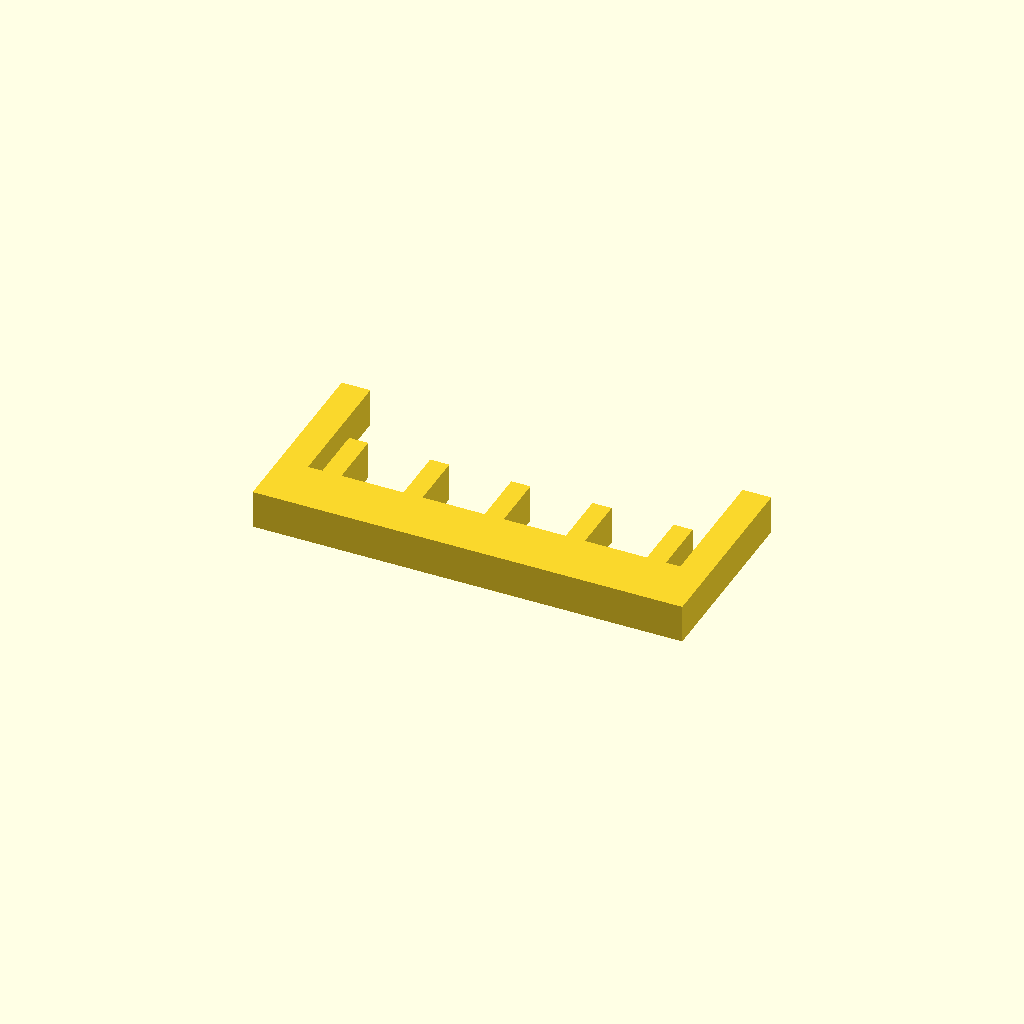
Cell 1 — every parameter at its default value.
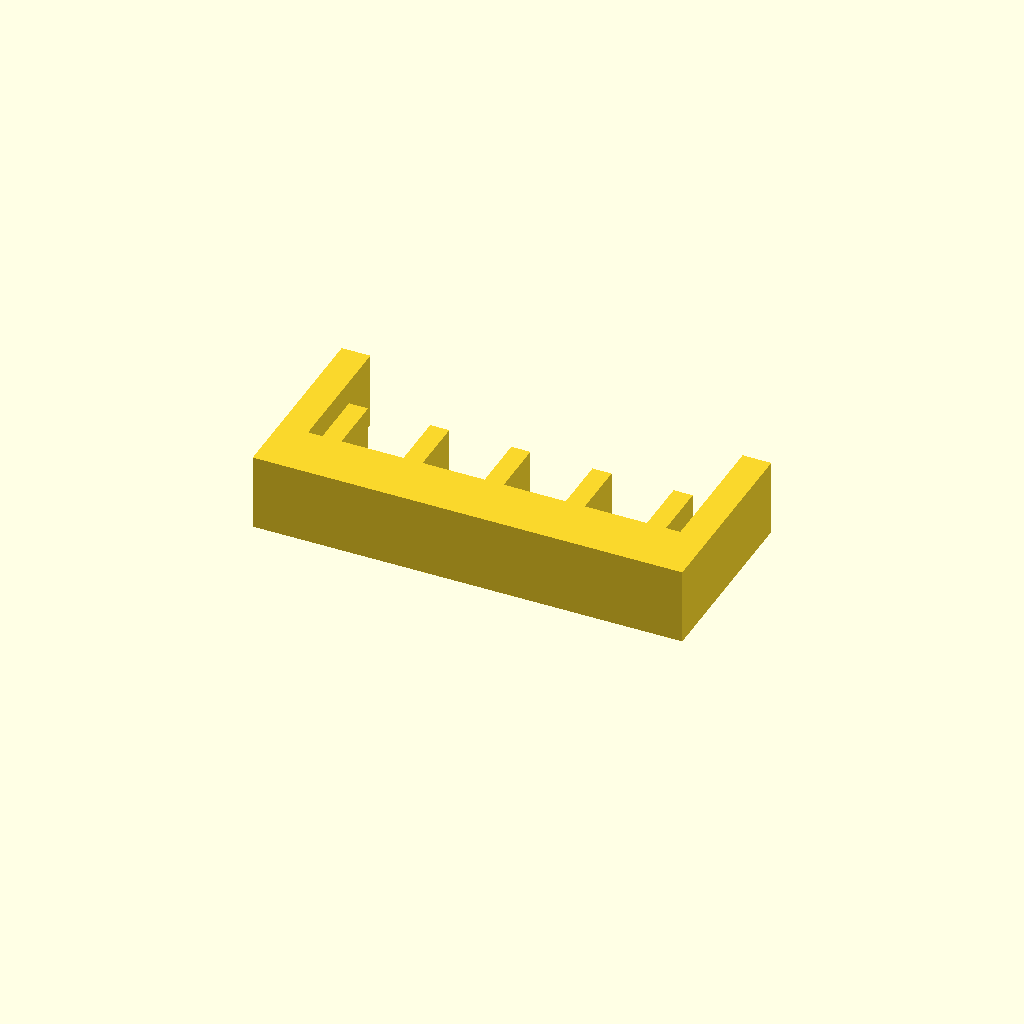
Cell 2 — profile_height set to 16, the other parameters unchanged.
All cells are drawn from one camera (rotation 55°, 0°, 25°, orthographic, colour scheme Cornfield), so only the parameter changes between them.
OpenSCAD source file optional_data/data/sketch1/guardgrids/part_0020.scad:
$fn = 32;

// ----------------------------------------------------------------------
// Guard grille: 5 slats over a 90 x 40 mm plate
// ----------------------------------------------------------------------

// --- parameters (mm) ---
profile_height = 8;       // extrusion height
profile_points = 28;      // points of the closed outline

profile = [[0, 0], [90, 0], [90, 40], [84, 40], [84, 12], [81, 12], [81, 24], [77, 24], [77, 12], [64, 12], [64, 24], [60, 24], [60, 12], [47, 12], [47, 24], [43, 24], [43, 12], [30, 12], [30, 24], [26, 24], [26, 12], [13, 12], [13, 24], [9, 24], [9, 12], [6, 12], [6, 40], [0, 40]];  // single closed polygon, 28 points, counter clockwise

// --- the one profile operation ---
linear_extrude(height = profile_height) polygon(points = profile);
Customizer parameters (derived from the source; name, type, default, range or options):
profile_height: number, default 8
profile_points: number, default 28
